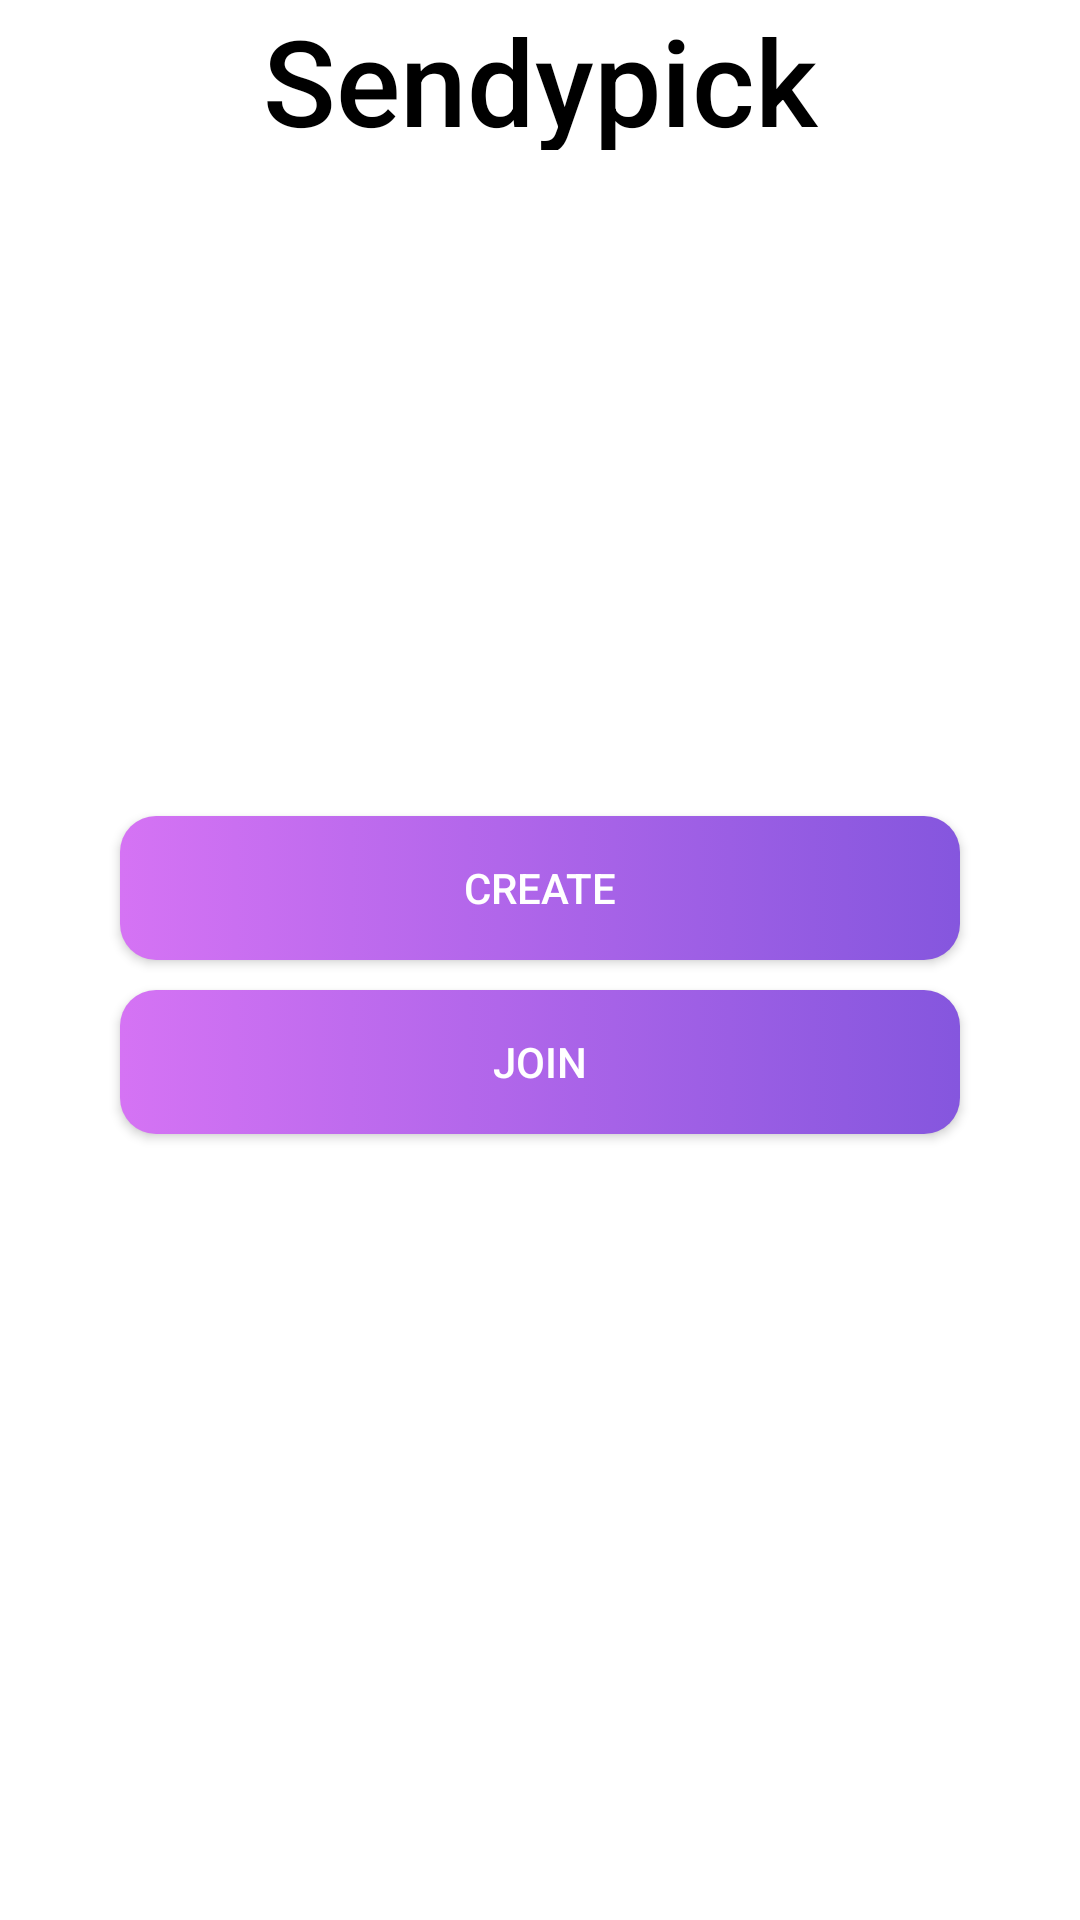

Android layout source for this screen:
<!-- AndroidManifest.xml: application theme Theme.Sendypick.NoActionBar -->
<!-- res/layout/fragment_join_or_create.xml -->
<?xml version="1.0" encoding="utf-8"?>
<LinearLayout xmlns:android="http://schemas.android.com/apk/res/android"
    xmlns:tools="http://schemas.android.com/tools"
    android:layout_width="match_parent"
    android:layout_height="match_parent"
    tools:context=".fragments.JoinOrCreateFragment">

    <LinearLayout
        android:layout_width="match_parent"
        android:layout_height="match_parent"
        android:gravity="center|top"
        android:orientation="vertical"
        android:weightSum="1">

        <TextView
            android:layout_width="match_parent"
            android:layout_height="50dp"
            android:fontFamily="sans-serif-medium"
            android:gravity="center"
            android:text="Sendypick"
            android:textColor="@color/black"
            android:textSize="40dp" />

        <LinearLayout
            android:layout_width="match_parent"
            android:layout_height="match_parent"
            android:gravity="center"
            android:layout_marginBottom="40dp"
            android:orientation="vertical">


            <androidx.appcompat.widget.AppCompatButton
                android:id="@+id/create_button"
                android:layout_width="280dp"
                android:layout_height="wrap_content"
                android:background="@drawable/button_style"
                android:text="@string/create"
                android:textColor="@color/white" />

            <androidx.appcompat.widget.AppCompatButton
                android:id="@+id/join_button"
                android:layout_width="280dp"
                android:layout_height="wrap_content"
                android:layout_marginTop="10dp"
                android:background="@drawable/button_style"
                android:text="@string/join"
                android:textColor="@color/white" />


        </LinearLayout>


    </LinearLayout>

</LinearLayout>
<!-- resources referenced by this layout -->
<resources>
  <color name="black">#FF000000</color>
  <color name="white">#FFFFFFFF</color>
  <!-- drawable button_style (drawable) -->
  <?xml version="1.0" encoding="utf-8"?>
  <selector xmlns:android="http://schemas.android.com/apk/res/android">
  
      <item
          android:state_pressed="true"
          android:state_enabled="true"
          android:drawable="@drawable/button_bg" />
  
      <item
          android:state_enabled="true"
          android:drawable="@drawable/button_bg_2" />
  </selector>
  <string name="create">Create</string>
  <string name="join">Join</string>
  <style name="Theme.Sendypick.NoActionBar">
          <item name="windowActionBar">false</item>
          <item name="windowNoTitle">true</item>
      </style>
  <!-- drawable button_bg (drawable) -->
  <?xml version="1.0" encoding="utf-8"?>
  <shape
      xmlns:android="http://schemas.android.com/apk/res/android"
      android:shape="rectangle">
  
      <corners android:radius="12dp" />
  
      <gradient
          android:startColor="#8C4D9F"
          android:endColor="#593A93">
      </gradient>
  </shape>
  <!-- drawable button_bg_2 (drawable) -->
  <?xml version="1.0" encoding="utf-8"?>
  <shape
      xmlns:android="http://schemas.android.com/apk/res/android"
      android:shape="rectangle">
  
      <corners android:radius="12dp" />
  
      <gradient
          android:startColor="#d573f4"
          android:endColor="#8556de">
      </gradient>
  </shape>
</resources>
